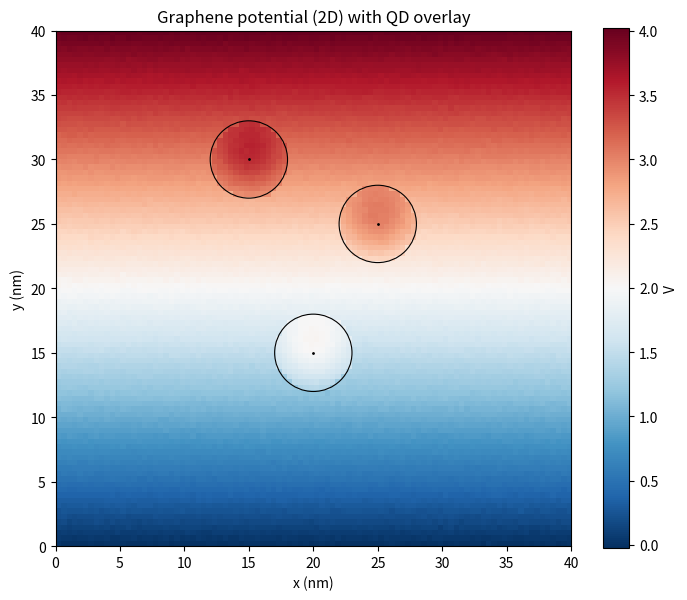
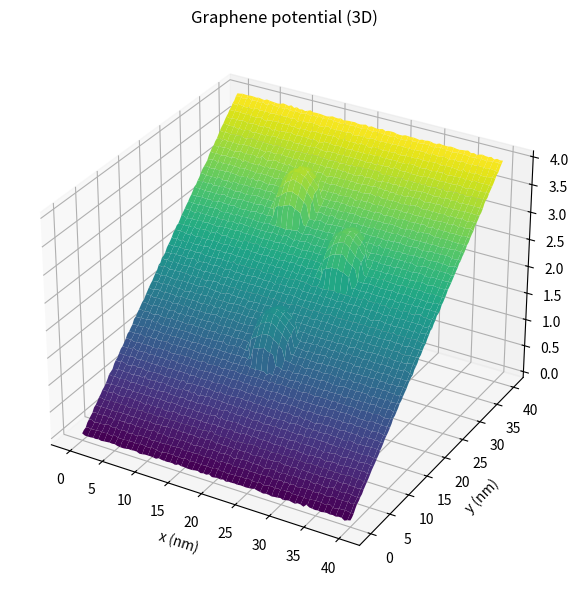

Write the Python code that produced these figures, in order.
#!/usr/bin/env python3
# simple_demo.py - Simplified quantum dot simulation for debugging

import numpy as np
import matplotlib.pyplot as plt
from pathlib import Path

def simple_potential_demo():
    """Create a simple 2D potential map to demonstrate the workflow."""
    
    # Grid setup (in nm)
    Lx_nm = 40.0
    Ly_nm = 40.0
    nx = 96
    ny = 96
    
    # Create coordinate grids
    x_nm = np.linspace(0, Lx_nm, nx)
    y_nm = np.linspace(0, Ly_nm, ny)
    X, Y = np.meshgrid(x_nm, y_nm)
    
    # QD parameters
    qd_centers = [(20.0, 15.0), (25.0, 25.0), (15.0, 30.0)]  # (x, y) in nm
    qd_radius = 3.0  # nm
    
    # Create potential field
    phi = np.zeros_like(X)
    
    # Background electric field (V/nm * nm = V)
    E_field = 0.2  # V/nm
    Lz_nm = 30.0
    background_potential = E_field * 20  # Approximate field effect
    phi += background_potential * (Y / Ly_nm)  # Linear field
    
    # Add QD effects (simplified dielectric response)
    for cx, cy in qd_centers:
        # Distance from each QD center
        r = np.sqrt((X - cx)**2 + (Y - cy)**2)
        
        # Simple Gaussian potential perturbation
        qd_mask = r <= qd_radius
        phi[qd_mask] += 0.5 * np.exp(-(r[qd_mask] / qd_radius)**2)
    
    # Add some noise for realism
    phi += 0.1 * np.random.normal(0, 0.1, phi.shape)
    
    return X, Y, phi, qd_centers

def plot_and_save_demo():
    """Generate demo plots and save them."""
    X, Y, phi, qd_centers = simple_potential_demo()
    
    # Create output directory
    outdir = Path("out_demo")
    outdir.mkdir(parents=True, exist_ok=True)
    
    # Save CSV data
    with open(outdir / "graphene_slice.csv", "w") as f:
        f.write("x_nm,y_nm,phi_V\\n")
        for j in range(phi.shape[0]):
            for i in range(phi.shape[1]):
                f.write(f"{X[j,i]:.6f},{Y[j,i]:.6f},{phi[j,i]:.8e}\\n")
    
    # Save summary
    with open(outdir / "summary.txt", "w") as f:
        f.write(f"phi_min,phi_max,{phi.min():.6e},{phi.max():.6e}\\n")
        f.write(f"Lx_nm,Ly_nm,Lz_nm,40.000,40.000,30.000\\n")
        f.write(f"hbn_bot/mid/top_nm,3.000,3.000,3.000\\n")
        f.write(f"qd_R_nm,3.000\\n")
        f.write(f"epsr_shells,14,12,10,8,6\\n")
        f.write(f"centers_N,{len(qd_centers)}\\n")
    
    # 2D potential plot with QD overlay
    fig, ax = plt.subplots(figsize=(7.2, 6.0))
    im = ax.imshow(phi, origin="lower", extent=[0, 40, 0, 40], cmap="RdBu_r")
    ax.set_xlabel("x (nm)")
    ax.set_ylabel("y (nm)")
    ax.set_title("Graphene potential (2D) with QD overlay")
    cbar = fig.colorbar(im, ax=ax)
    cbar.set_label("V")
    
    # Add QD circles
    for cx, cy in qd_centers:
        circ = plt.Circle((cx, cy), 3.0, fill=False, color="k", lw=0.8)
        ax.add_patch(circ)
        ax.plot([cx], [cy], "k.", ms=2)
    
    fig.tight_layout()
    fig.savefig(outdir / "graphene_potential_2D.png", dpi=160)
    
    # 3D surface plot
    fig3 = plt.figure(figsize=(7.8, 6.0))
    ax3 = fig3.add_subplot(111, projection="3d")
    ax3.plot_surface(X, Y, phi, linewidth=0, antialiased=True, cmap="viridis")
    ax3.set_xlabel("x (nm)")
    ax3.set_ylabel("y (nm)")
    ax3.set_zlabel("V")
    ax3.set_title("Graphene potential (3D)")
    fig3.tight_layout()
    fig3.savefig(outdir / "graphene_potential_3D.png", dpi=160)
    
    print("Demo completed successfully!")
    print(f"Output files saved to: {outdir}")
    print("Files created:")
    print("  - graphene_slice.csv (potential data)")
    print("  - summary.txt (simulation parameters)")
    print("  - graphene_potential_2D.png (2D plot with QD overlay)")
    print("  - graphene_potential_3D.png (3D surface plot)")

if __name__ == "__main__":
    plot_and_save_demo()
